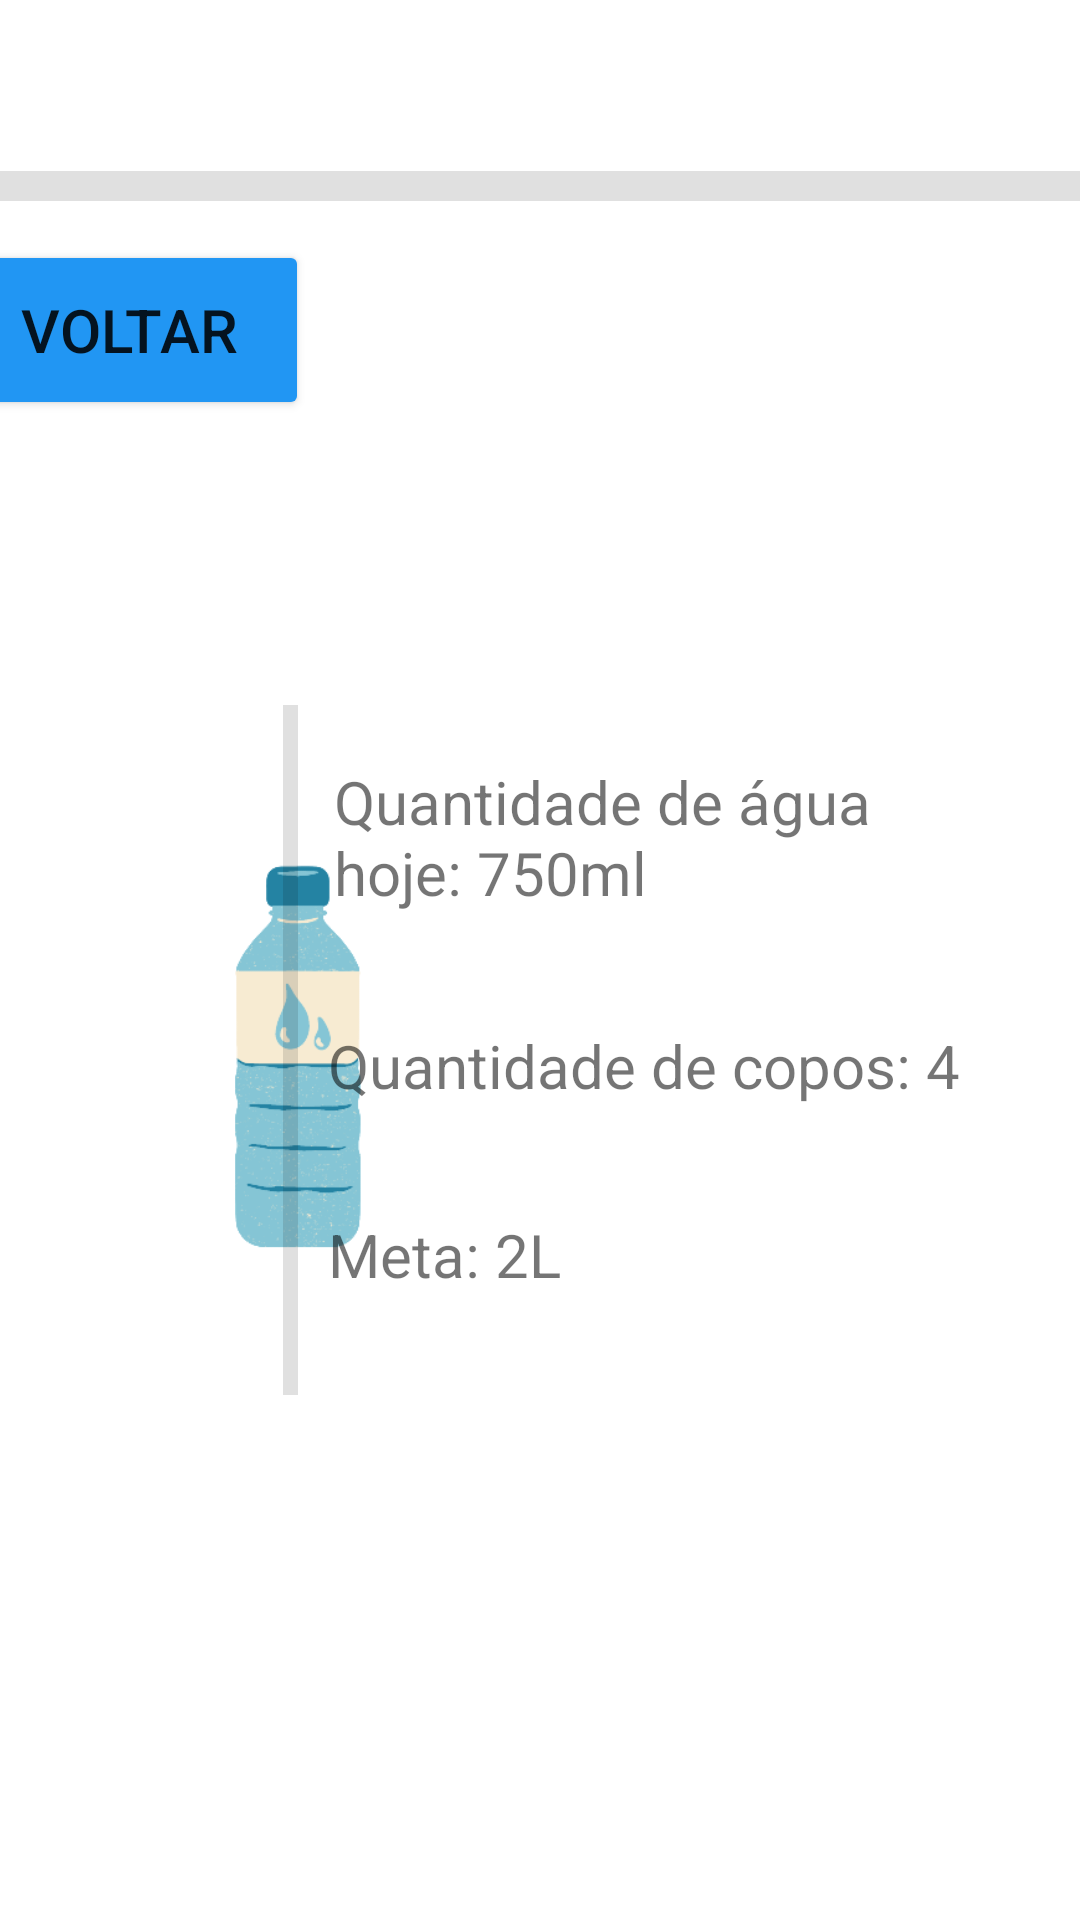

Here is an Android app screen rendered from its layout file. Give the layout XML and the strings, colors and styles it references.
<!-- AndroidManifest.xml: application theme Theme.AplicativoAndroidDuplas -->
<!-- res/layout/activity_lembrete.xml -->
<?xml version="1.0" encoding="utf-8"?>
<androidx.constraintlayout.widget.ConstraintLayout xmlns:android="http://schemas.android.com/apk/res/android"
    xmlns:app="http://schemas.android.com/apk/res-auto"
    xmlns:tools="http://schemas.android.com/tools"
    android:id="@+id/telaseis"
    android:layout_width="match_parent"
    android:layout_height="match_parent"
    tools:context=".Lembrete">

    <Button
        android:id="@+id/voltar5"
        android:layout_width="120dp"
        android:layout_height="60dp"
        android:layout_marginStart="16dp"
        android:layout_marginTop="80dp"
        android:layout_marginEnd="291dp"
        android:backgroundTint="#2196F3"
        android:text="@string/voltar"
        android:textSize="20sp"
        app:layout_constraintEnd_toEndOf="parent"
        app:layout_constraintStart_toStartOf="parent"
        app:layout_constraintTop_toTopOf="parent" />

    <View
        android:id="@+id/divider7"
        android:layout_width="409dp"
        android:layout_height="10dp"
        android:layout_marginStart="1dp"
        android:layout_marginTop="57dp"
        android:layout_marginEnd="1dp"
        android:background="?android:attr/listDivider"
        app:layout_constraintEnd_toEndOf="parent"
        app:layout_constraintStart_toStartOf="parent"
        app:layout_constraintTop_toTopOf="parent" />

    <ImageView
        android:id="@+id/imageView5"
        android:layout_width="178dp"
        android:layout_height="245dp"
        android:layout_marginStart="8dp"
        android:layout_marginTop="100dp"
        android:contentDescription="@string/garrafa"
        app:layout_constraintStart_toStartOf="parent"
        app:layout_constraintTop_toBottomOf="@+id/voltar5"
        app:srcCompat="@drawable/garrafa"
        tools:ignore="ImageContrastCheck" />

    <TextView
        android:id="@+id/textView6"
        android:layout_width="222dp"
        android:layout_height="52dp"
        android:layout_marginStart="10dp"
        android:layout_marginEnd="29dp"
        android:layout_marginBottom="36dp"
        android:text="@string/quantidade"
        android:textSize="20sp"
        app:layout_constraintBottom_toTopOf="@+id/textView8"
        app:layout_constraintEnd_toEndOf="parent"
        app:layout_constraintStart_toEndOf="@+id/divider11"
        app:layout_constraintTop_toTopOf="parent"
        app:layout_constraintVertical_bias="1.0" />

    <TextView
        android:id="@+id/textView7"
        android:layout_width="wrap_content"
        android:layout_height="wrap_content"
        android:layout_marginStart="10dp"
        android:layout_marginEnd="173dp"
        android:text="@string/meta"
        android:textSize="20sp"
        app:layout_constraintBottom_toBottomOf="parent"
        app:layout_constraintEnd_toEndOf="parent"
        app:layout_constraintHorizontal_bias="1.0"
        app:layout_constraintStart_toEndOf="@+id/divider11"
        app:layout_constraintTop_toTopOf="parent"
        app:layout_constraintVertical_bias="0.66" />

    <TextView
        android:id="@+id/textView8"
        android:layout_width="wrap_content"
        android:layout_height="wrap_content"
        android:layout_marginStart="10dp"
        android:layout_marginEnd="40dp"
        android:layout_marginBottom="36dp"
        android:text="@string/copos"
        android:textSize="20sp"
        app:layout_constraintBottom_toTopOf="@+id/textView7"
        app:layout_constraintEnd_toEndOf="parent"
        app:layout_constraintHorizontal_bias="0.0"
        app:layout_constraintStart_toEndOf="@+id/divider11"
        app:layout_constraintTop_toTopOf="parent"
        app:layout_constraintVertical_bias="1.0" />

    <View
        android:id="@+id/divider11"
        android:layout_width="5dp"
        android:layout_height="230dp"
        android:layout_marginTop="168dp"
        android:layout_marginEnd="2dp"
        android:background="?android:attr/listDivider"
        app:layout_constraintEnd_toStartOf="@+id/textView6"
        app:layout_constraintStart_toEndOf="@+id/imageView5"
        app:layout_constraintTop_toBottomOf="@+id/divider7" />

</androidx.constraintlayout.widget.ConstraintLayout>
<!-- resources referenced by this layout -->
<resources>
  <!-- drawable garrafa: png bitmap (drawable, 17923 bytes) -->
  <string name="copos">Quantidade de copos: 4</string>
  <string name="garrafa">garrafa</string>
  <string name="meta">Meta: 2L</string>
  <string name="quantidade">Quantidade de água hoje: 750ml</string>
  <string name="voltar">voltar</string>
  <style name="Theme.AplicativoAndroidDuplas" parent="Theme.MaterialComponents.DayNight.DarkActionBar">
          
          <item name="colorPrimary">@color/purple_500</item>
          <item name="colorPrimaryVariant">@color/purple_700</item>
          <item name="colorOnPrimary">@color/white</item>
          
          <item name="colorSecondary">@color/teal_200</item>
          <item name="colorSecondaryVariant">@color/teal_700</item>
          <item name="colorOnSecondary">@color/black</item>
          
          <item name="android:statusBarColor" tools:targetApi="l">?attr/colorPrimaryVariant</item>
          
      </style>
  <!-- not gathered from this repository: default colours our renderer supplied (Android Studio template values) -->
  <color name="purple_500">#FF6200EE</color>
  <color name="purple_700">#FF3700B3</color>
  <color name="teal_200">#FF03DAC5</color>
  <color name="teal_700">#FF018786</color>
  <color name="black">#FF000000</color>
  <color name="white">#FFFFFFFF</color>
</resources>
